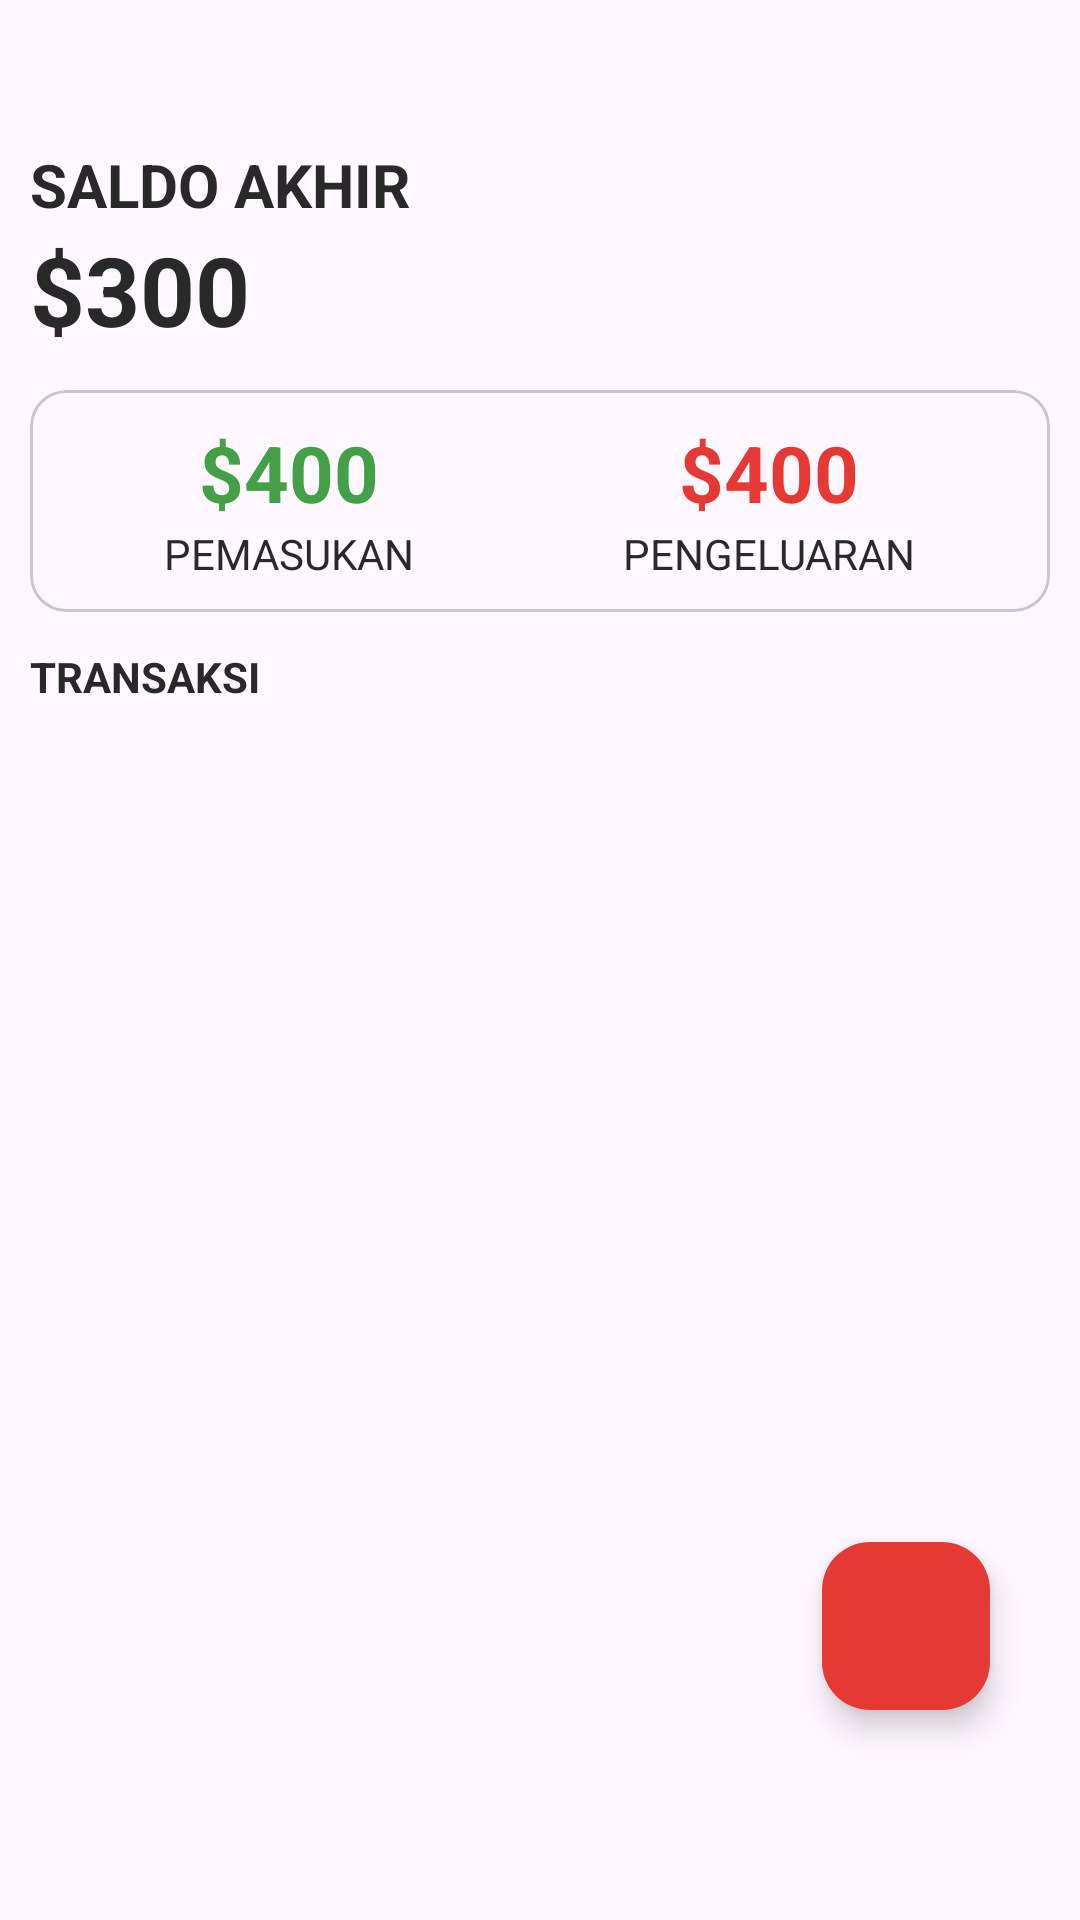

Android layout source for this screen:
<!-- AndroidManifest.xml: application theme Theme.Fine -->
<!-- res/layout/activity_main.xml -->
<?xml version="1.0" encoding="utf-8"?>
<androidx.coordinatorlayout.widget.CoordinatorLayout
    android:id="@+id/coordinator"
    xmlns:android="http://schemas.android.com/apk/res/android"
    xmlns:app="http://schemas.android.com/apk/res-auto"
    xmlns:tools="http://schemas.android.com/tools"
    android:layout_width="match_parent"
    android:layout_height="match_parent"
    >
    <RelativeLayout

        android:layout_width="match_parent"
        android:layout_height="match_parent"
        android:paddingTop="30dp"
        tools:context=".MainActivity">

        <LinearLayout
            android:id="@+id/balance_layout"
            android:layout_width="match_parent"
            android:layout_height="wrap_content"
            android:orientation="vertical"
            android:layout_marginStart="10dp"
            android:layout_marginEnd="10dp"
            android:layout_marginTop="18dp">

            <TextView
                android:layout_width="wrap_content"
                android:layout_height="wrap_content"
                android:text="Saldo Akhir"
                android:textAllCaps="true"
                android:textStyle="bold"
                android:textSize="20sp"/>

            <TextView
                android:id="@+id/balance"
                android:layout_width="wrap_content"
                android:layout_height="wrap_content"
                android:text="$300"
                android:textSize="32sp"
                android:textStyle="bold"/>

        </LinearLayout>

        <com.google.android.material.card.MaterialCardView
            android:id="@+id/dashboard"
            android:layout_width="match_parent"
            android:layout_height="wrap_content"
            android:layout_below="@+id/balance_layout"
            android:layout_marginTop="12dp"
            android:layout_marginStart="10dp"
            android:layout_marginEnd="10dp"
            app:cardCornerRadius="12dp">
            <LinearLayout
                android:layout_width="match_parent"
                android:layout_height="wrap_content"
                android:layout_marginTop="10dp"
                android:layout_marginBottom="10dp"
                android:layout_marginHorizontal="10dp">
                <LinearLayout
                    android:layout_width="wrap_content"
                    android:layout_height="wrap_content"
                    android:orientation="vertical"
                    android:layout_weight="0.5"
                    android:gravity="center">
                    <TextView
                        android:id="@+id/budget"
                        android:layout_width="wrap_content"
                        android:layout_height="wrap_content"
                        android:text="$400"
                        android:textStyle="bold"
                        android:textSize="26sp"
                        android:textColor="@color/green"/>
                    <TextView
                        android:layout_width="wrap_content"
                        android:layout_height="wrap_content"
                        android:text="Pemasukan"
                        android:textSize="14sp"
                        android:textAllCaps="true"/>

                </LinearLayout>
                <LinearLayout
                    android:layout_width="wrap_content"
                    android:layout_height="wrap_content"
                    android:orientation="vertical"
                    android:layout_weight="0.5"
                    android:gravity="center">
                    <TextView
                        android:id="@+id/expense"
                        android:layout_width="wrap_content"
                        android:layout_height="wrap_content"
                        android:text="$400"
                        android:textStyle="bold"
                        android:textSize="26sp"
                        android:textColor="@color/red"/>
                    <TextView
                        android:layout_width="wrap_content"
                        android:layout_height="wrap_content"
                        android:text="Pengeluaran"
                        android:textSize="14sp"
                        android:textAllCaps="true"/>

                </LinearLayout>
            </LinearLayout>
        </com.google.android.material.card.MaterialCardView>

        <TextView
            android:id="@+id/recyclerview_title"
            android:layout_width="wrap_content"
            android:layout_height="wrap_content"
            android:text="Transaksi"
            android:textStyle="bold"
            android:textSize="14sp"
            android:textAllCaps="true"
            android:layout_below="@id/dashboard"
            android:layout_marginTop="12dp"
            android:layout_marginStart="10dp"/>

        <androidx.recyclerview.widget.RecyclerView
            android:id="@+id/recyclerview"
            android:layout_width="match_parent"
            android:layout_height="match_parent"
            android:layout_below="@id/recyclerview_title"
            android:layout_margin="10dp"/>

        <com.google.android.material.floatingactionbutton.FloatingActionButton
            android:id="@+id/addBtn"
            android:layout_width="wrap_content"
            android:layout_height="wrap_content"
            android:layout_alignParentBottom="true"
            android:layout_alignParentRight="true"
            android:layout_marginRight="30dp"
            android:layout_marginBottom="70dp"
            android:src="@drawable/ic_add"
            android:backgroundTint="@color/red"
            app:tint="@color/white"
            app:borderWidth="0dp"/>
    </RelativeLayout>
</androidx.coordinatorlayout.widget.CoordinatorLayout>
<!-- resources referenced by this layout -->
<resources>
  <color name="green">#43A047</color>
  <color name="red">#E53935</color>
  <color name="white">#FFFFFFFF</color>
  <style name="Theme.Fine" parent="Base.Theme.Fine" />
  <style name="Base.Theme.Fine" parent="Theme.Material3.DayNight.NoActionBar">
          
          
          <item name="colorPrimary">@color/green</item>
          <item name="android:textColor">@color/textMain</item>
          <item name="colorControlActivated">@color/green</item>
      </style>
  <color name="textMain">#292929</color>
</resources>
